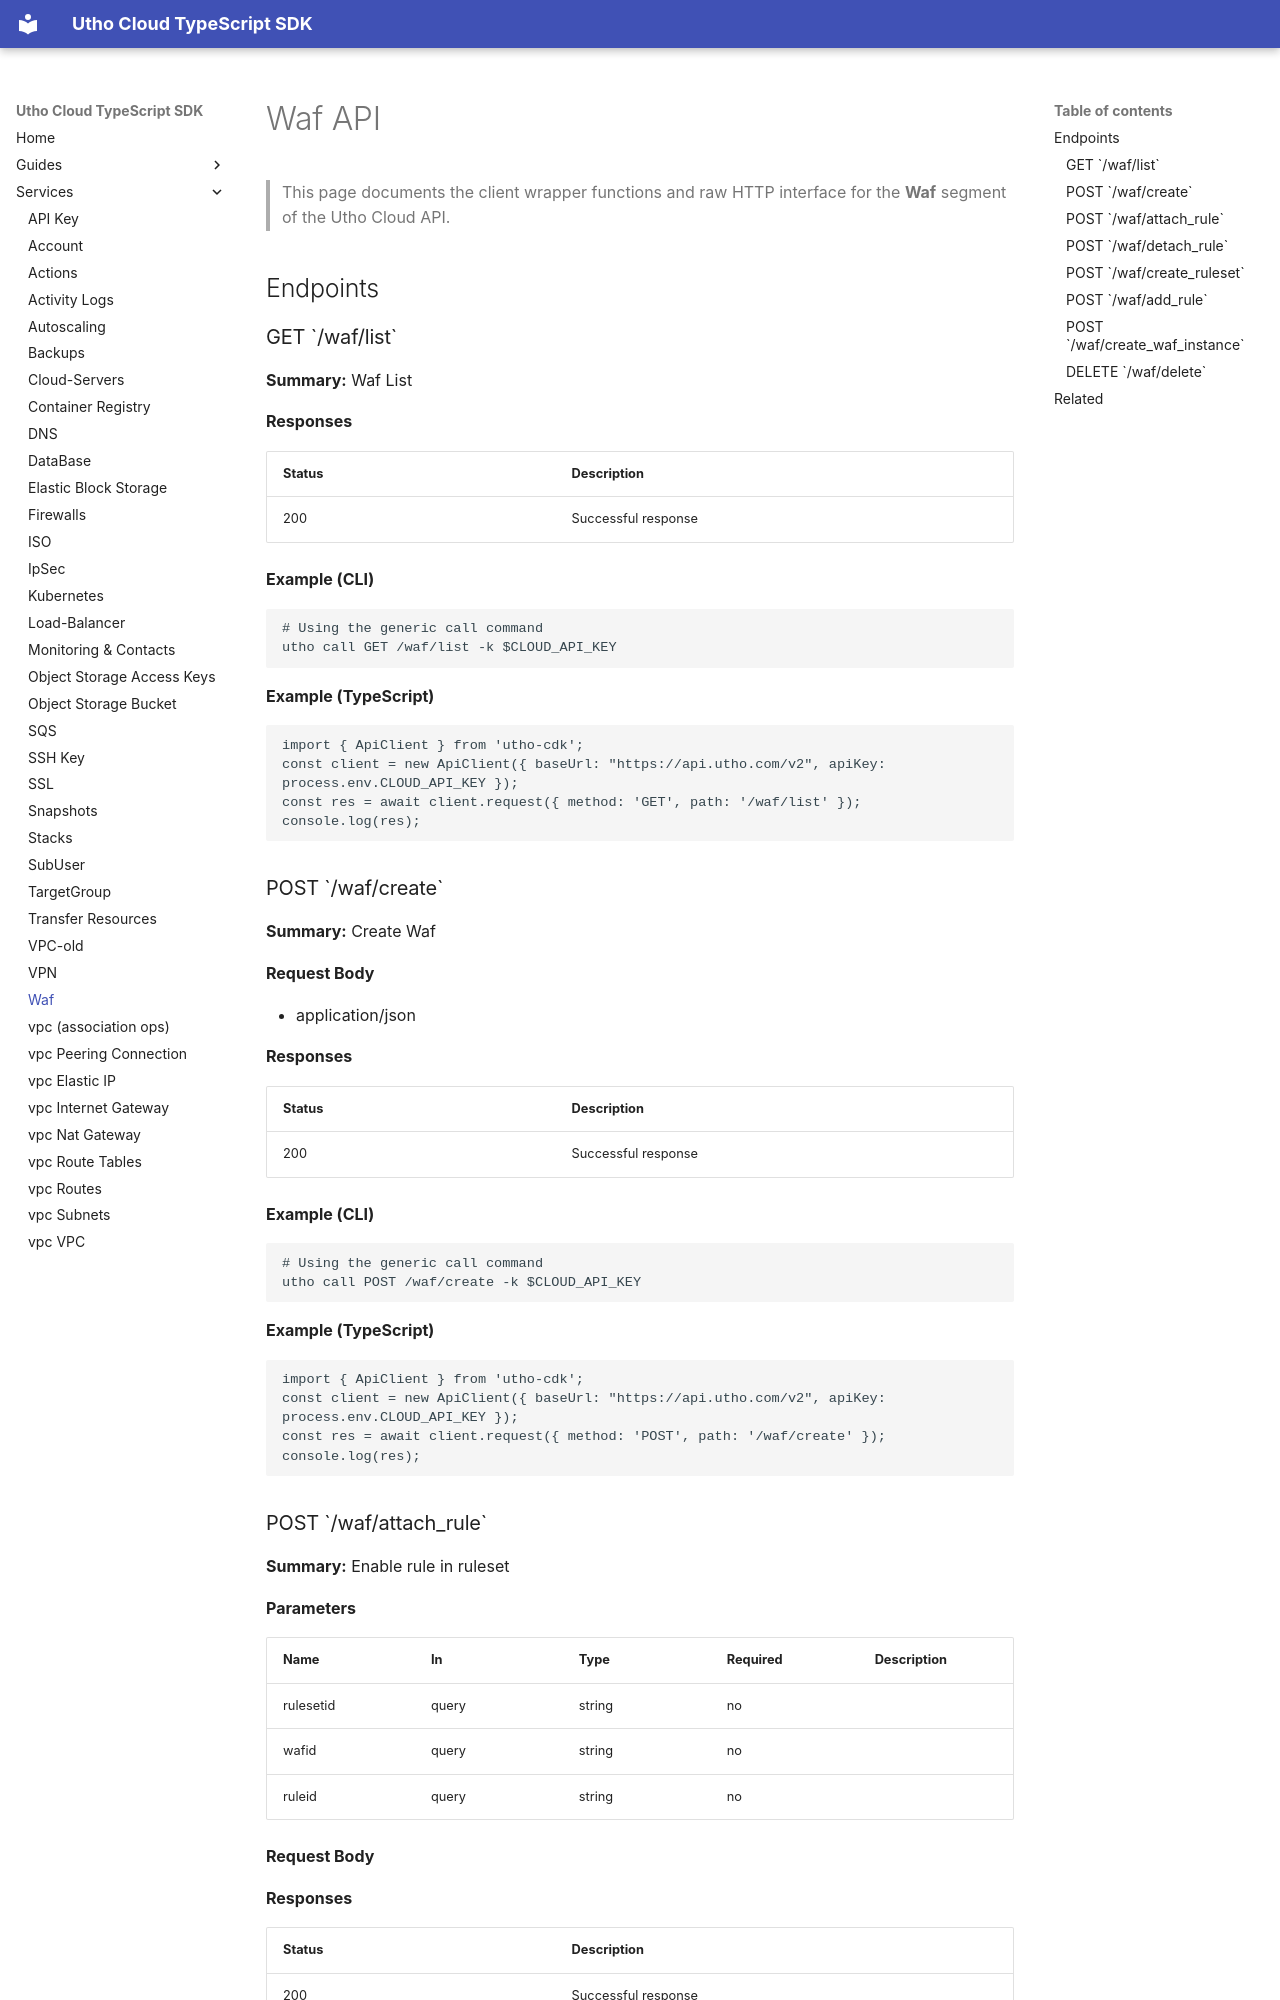

repository: krishnapaul242/utho-cdk · page: services/waf/index.html · generator: mkdocs

# Waf API

> This page documents the client wrapper functions and raw HTTP interface for the **Waf** segment of the Utho Cloud API.

## Endpoints

### GET \`/waf/list\`

**Summary:** Waf List

**Responses**

| Status | Description |
|--------|-------------|
| 200 | Successful response |

**Example (CLI)**

```bash
# Using the generic call command
utho call GET /waf/list -k $CLOUD_API_KEY
```

**Example (TypeScript)**

```ts
import { ApiClient } from 'utho-cdk';
const client = new ApiClient({ baseUrl: "https://api.utho.com/v2", apiKey: process.env.CLOUD_API_KEY });
const res = await client.request({ method: 'GET', path: '/waf/list' });
console.log(res);
```

### POST \`/waf/create\`

**Summary:** Create Waf

**Request Body**

- application/json

**Responses**

| Status | Description |
|--------|-------------|
| 200 | Successful response |

**Example (CLI)**

```bash
# Using the generic call command
utho call POST /waf/create -k $CLOUD_API_KEY
```

**Example (TypeScript)**

```ts
import { ApiClient } from 'utho-cdk';
const client = new ApiClient({ baseUrl: "https://api.utho.com/v2", apiKey: process.env.CLOUD_API_KEY });
const res = await client.request({ method: 'POST', path: '/waf/create' });
console.log(res);
```
